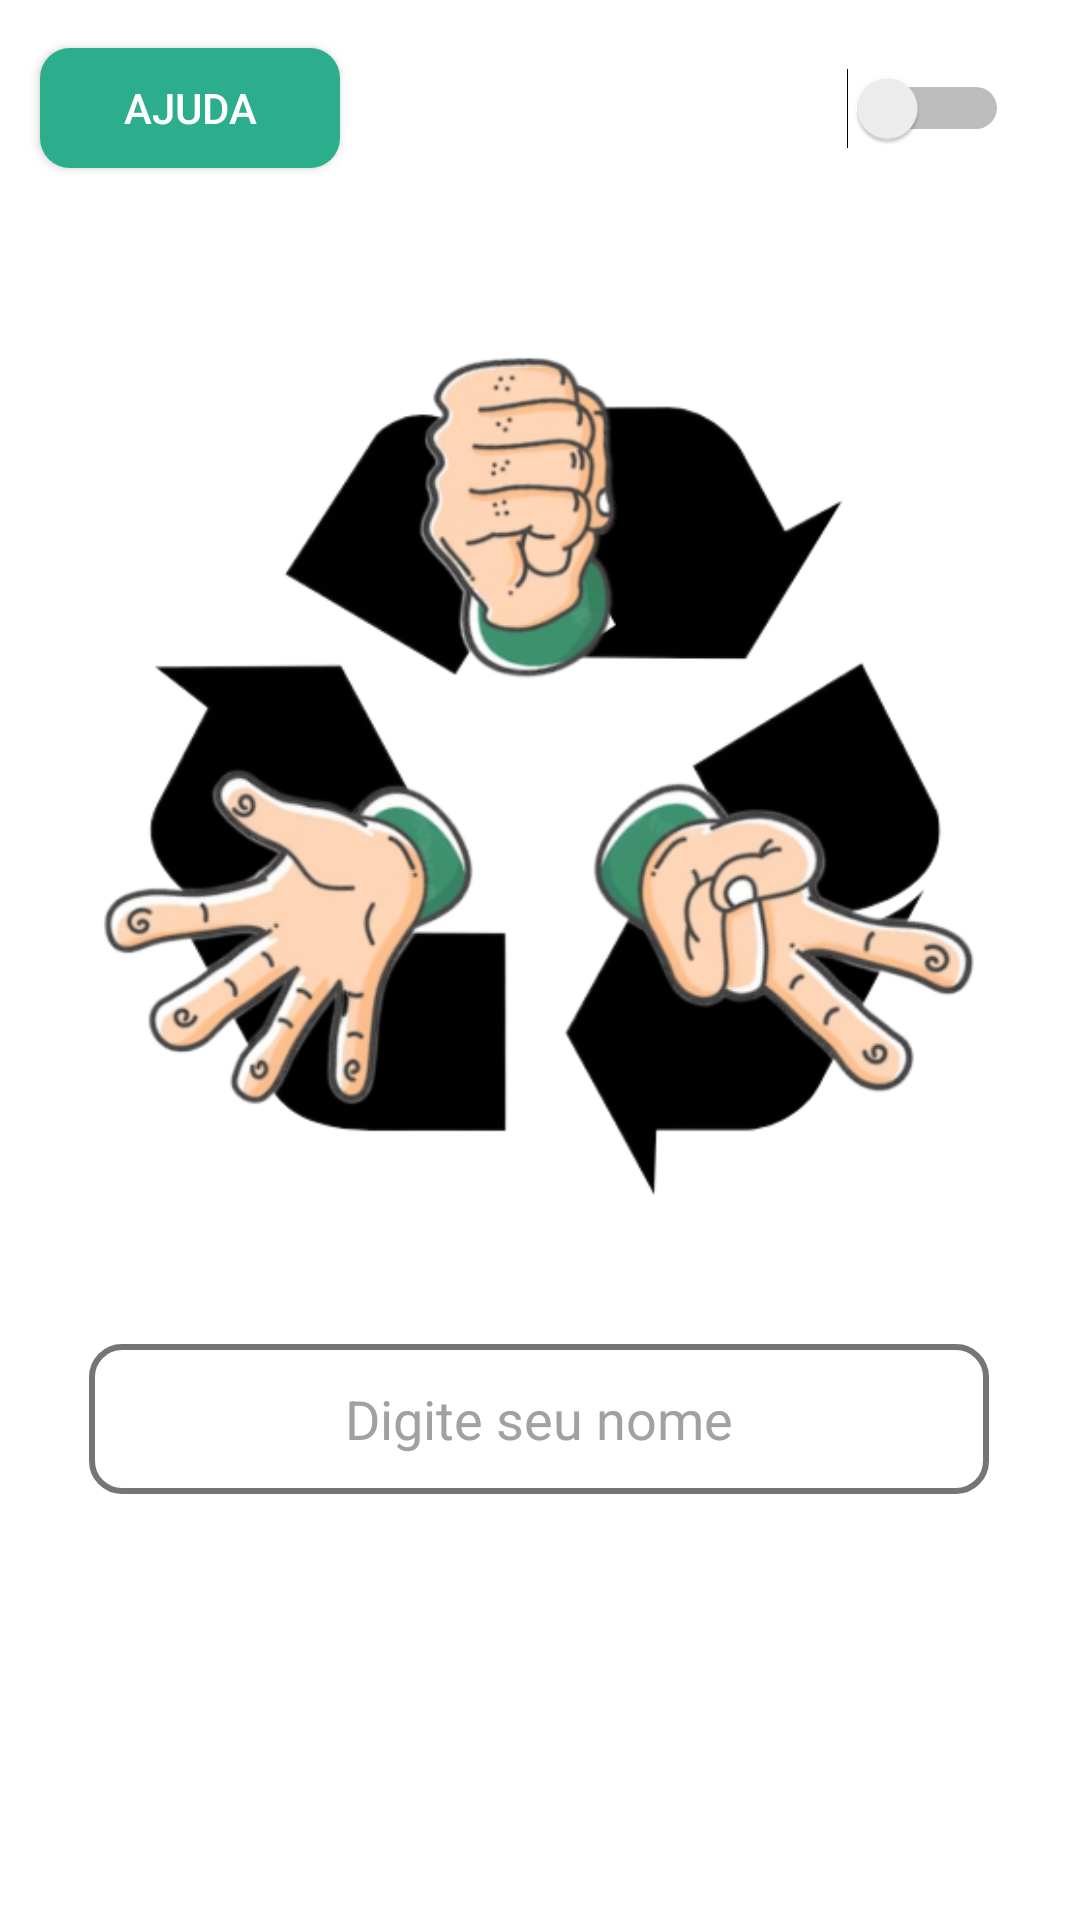

Android layout source for this screen:
<!-- AndroidManifest.xml: application theme Theme.PedraPapelETesoura -->
<!-- res/layout/activity_main.xml -->
<?xml version="1.0" encoding="utf-8"?>
<androidx.constraintlayout.widget.ConstraintLayout xmlns:android="http://schemas.android.com/apk/res/android"
    xmlns:app="http://schemas.android.com/apk/res-auto"
    xmlns:tools="http://schemas.android.com/tools"
    android:id="@+id/clMainScreen"
    style="@style/BACKGROUND"
    android:layout_width="match_parent"
    android:layout_height="match_parent"
    tools:context=".MainActivity"
    tools:ignore="UseSwitchCompatOrMaterialXml">


    <Switch
        android:id="@+id/swDarkMode"
        android:layout_width="60dp"
        android:layout_height="32dp"
        android:layout_margin="20dp"
        android:layout_marginTop="16dp"
        app:layout_constraintEnd_toEndOf="parent"
        app:layout_constraintHorizontal_bias="0.986"
        app:layout_constraintStart_toStartOf="parent"
        app:layout_constraintTop_toTopOf="parent"
        tools:ignore="MissingConstraints" />

    <EditText
        android:id="@+id/etUserName"
        style="@style/EDITTEXTBACKGROUND"
        android:layout_width="300dp"
        android:layout_height="50dp"
        android:layout_marginTop="448dp"
        android:ems="10"
        android:gravity="center"
        android:hint="@string/etUserName"
        android:inputType="text"
        android:maxLength="10"
        android:paddingHorizontal="10dp"
        app:layout_constraintEnd_toEndOf="parent"
        app:layout_constraintHorizontal_bias="0.495"
        app:layout_constraintStart_toStartOf="parent"
        app:layout_constraintTop_toTopOf="parent" />

    <androidx.appcompat.widget.AppCompatButton
        android:id="@+id/btnEnter"
        style="@style/ACTIONBUTTONBACKGROUND"
        android:layout_width="120dp"
        android:layout_height="50dp"
        android:layout_centerHorizontal="true"
        android:layout_centerVertical="true"
        android:layout_marginBottom="152dp"
        android:text="@string/btnEnter"
        app:layout_constraintBottom_toBottomOf="parent"
        app:layout_constraintEnd_toEndOf="parent"
        app:layout_constraintHorizontal_bias="0.498"
        app:layout_constraintStart_toStartOf="parent"
        app:layout_constraintTop_toBottomOf="@+id/etUserName"
        app:layout_constraintVertical_bias="0.935" />

    <androidx.appcompat.widget.AppCompatButton
        android:id="@+id/btnAjuda"
        style="@style/ACTIONBUTTONBACKGROUND"
        android:layout_width="100dp"
        android:layout_height="40dp"
        android:layout_marginTop="16dp"
        android:text="@string/btnHelp"
        app:layout_constraintEnd_toEndOf="parent"
        app:layout_constraintHorizontal_bias="0.051"
        app:layout_constraintStart_toStartOf="parent"
        app:layout_constraintTop_toTopOf="parent" />

    <ImageView
        android:id="@+id/ivLogo"
        android:layout_width="300dp"
        android:layout_height="359dp"
        android:layout_marginTop="80dp"
        android:layout_marginBottom="9dp"
        app:layout_constraintBottom_toTopOf="@+id/etUserName"
        app:layout_constraintEnd_toEndOf="parent"
        app:layout_constraintHorizontal_bias="0.495"
        app:layout_constraintStart_toStartOf="parent"
        app:layout_constraintTop_toTopOf="parent"
        app:srcCompat="@drawable/logo" />


</androidx.constraintlayout.widget.ConstraintLayout>
<!-- resources referenced by this layout -->
<resources>
  <!-- drawable logo: png bitmap (drawable-v24, 148130 bytes) -->
  <string name="btnEnter">Entrar</string>
  <string name="btnHelp">Ajuda</string>
  <string name="etUserName">Digite seu nome</string>
  <style name="ACTIONBUTTONBACKGROUND">
          <item name="android:background">@drawable/ripple_effect_raised</item>
          <item name="android:textColor">@color/white</item>
      </style>
  <style name="BACKGROUND">
          <item name="android:background">@color/white</item>
      </style>
  <style name="EDITTEXTBACKGROUND">
          <item name="android:background">@drawable/edit_text_background</item>
          <item name="android:textColorHint">@color/grayHint</item>
      </style>
  <style name="Theme.PedraPapelETesoura" parent="Base.Theme.PedraPapelETesoura" />
  <!-- drawable ripple_effect_raised (drawable) -->
  <?xml version="1.0" encoding="utf-8"?>
  <ripple xmlns:android="http://schemas.android.com/apk/res/android"
      android:color="@color/colorPrimary">
  
      <item>
  
          <shape android:shape="rectangle">
              <solid android:color="@color/colorSecondary"/>
              <corners android:radius="10dp"/>
  
          </shape>
  
      </item>
  
  
  </ripple>
  <color name="white">#FFFFFFFF</color>
  <!-- drawable edit_text_background (drawable) -->
  <?xml version="1.0" encoding="utf-8"?>
  <selector xmlns:android="http://schemas.android.com/apk/res/android">
  
      <item>
  
          <shape android:shape="rectangle">
  
              <solid android:color="@color/white"/>
              <corners android:radius="10dp"/>
  
              <stroke
                  android:width="2dp"
                  android:color="@color/grayModern"/>
          </shape>
  
      </item>
  
  </selector>
  <color name="grayHint">#a1a1a1</color>
  <style name="Base.Theme.PedraPapelETesoura" parent="Theme.Material3.DayNight.NoActionBar">
          <item name="android:statusBarColor">@color/colorPrimary</item>
      </style>
  <color name="colorPrimary">#548B71</color>
  <color name="colorSecondary">#2CAE8C</color>
  <color name="grayModern">#757575</color>
</resources>
